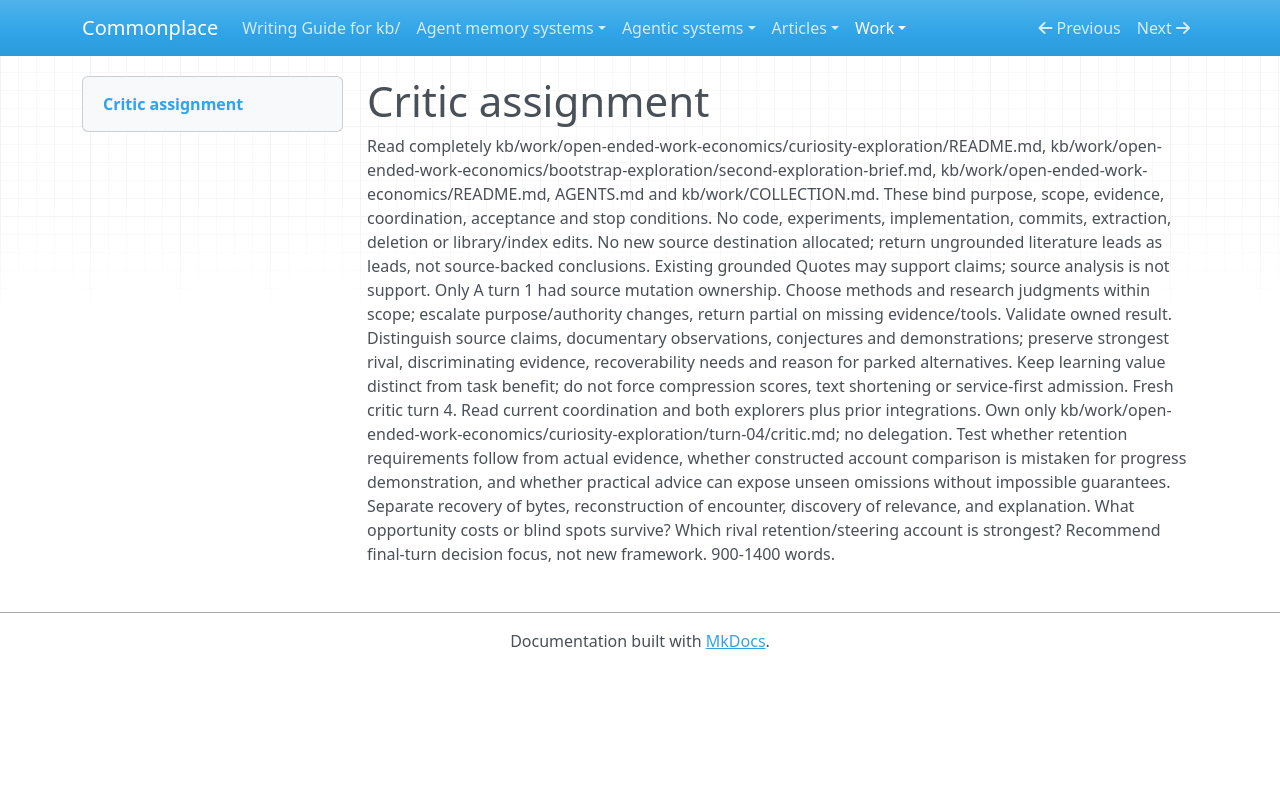

repository: zby/commonplace · page: work/open-ended-work-economics/curiosity-exploration/turn-04/critic-assignment/index.html · generator: mkdocs

# Critic assignment

Read completely kb/work/open-ended-work-economics/curiosity-exploration/README.md, kb/work/open-ended-work-economics/bootstrap-exploration/second-exploration-brief.md, kb/work/open-ended-work-economics/README.md, AGENTS.md and kb/work/COLLECTION.md. These bind purpose, scope, evidence, coordination, acceptance and stop conditions. No code, experiments, implementation, commits, extraction, deletion or library/index edits. No new source destination allocated; return ungrounded literature leads as leads, not source-backed conclusions. Existing grounded Quotes may support claims; source analysis is not support. Only A turn 1 had source mutation ownership. Choose methods and research judgments within scope; escalate purpose/authority changes, return partial on missing evidence/tools. Validate owned result. Distinguish source claims, documentary observations, conjectures and demonstrations; preserve strongest rival, discriminating evidence, recoverability needs and reason for parked alternatives. Keep learning value distinct from task benefit; do not force compression scores, text shortening or service-first admission. Fresh critic turn 4. Read current coordination and both explorers plus prior integrations. Own only kb/work/open-ended-work-economics/curiosity-exploration/turn-04/critic.md; no delegation. Test whether retention requirements follow from actual evidence, whether constructed account comparison is mistaken for progress demonstration, and whether practical advice can expose unseen omissions without impossible guarantees. Separate recovery of bytes, reconstruction of encounter, discovery of relevance, and explanation. What opportunity costs or blind spots survive? Which rival retention/steering account is strongest? Recommend final-turn decision focus, not new framework. 900-1400 words.
